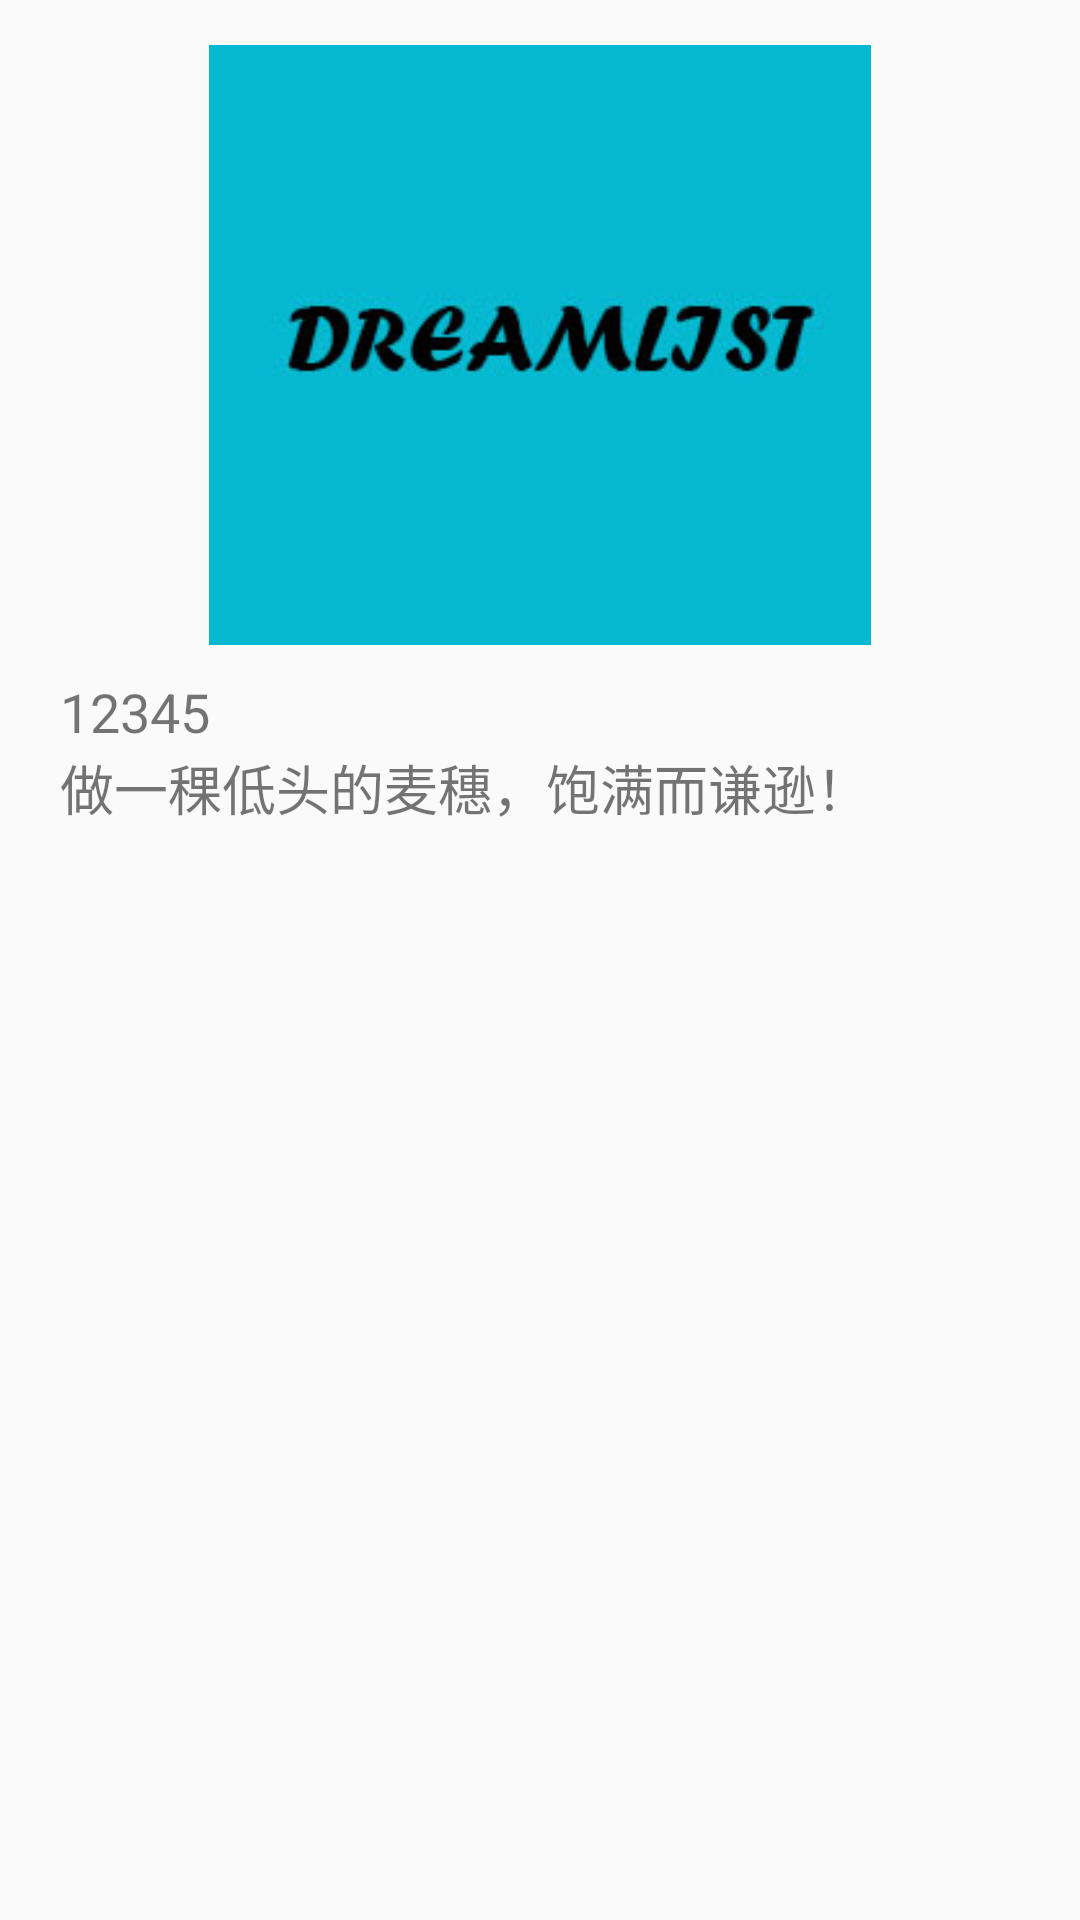

This screen was rendered from an Android layout file. Write that file and the resources it references.
<!-- AndroidManifest.xml: application theme AppTheme.NoActionBar -->
<!-- res/layout/drawer_header.xml -->
<?xml version="1.0" encoding="utf-8"?>
<LinearLayout xmlns:android="http://schemas.android.com/apk/res/android"
    android:orientation="vertical"
    android:layout_width="match_parent"
    android:layout_height="match_parent"
    android:id="@+id/header">

    <ImageView
        android:layout_marginTop="15dp"
        android:id="@+id/header_icon"
        android:layout_centerHorizontal="true"
        android:layout_width="match_parent"
        android:layout_height="200dp"
        android:src="@drawable/logo"/>
    <TextView
        android:layout_marginTop="10dp"
        android:layout_marginLeft="20dp"
        android:layout_below="@+id/header_icon"
        android:layout_alignParentLeft="true"
        android:layout_width="wrap_content"
        android:layout_height="wrap_content"
        android:id="@+id/nick_name"
        android:text="12345"
        android:textSize="18sp"/>
    <TextView

        android:layout_marginLeft="20dp"
        android:layout_below="@+id/nick_name"
        android:layout_alignParentLeft="true"
        android:layout_width="wrap_content"
        android:layout_height="wrap_content"
        android:text="做一稞低头的麦穗，饱满而谦逊！"
        android:id="@+id/desc"
        android:textSize="18sp"/>

</LinearLayout>
<!-- resources referenced by this layout -->
<resources>
  <!-- drawable logo: jpg bitmap (drawable-xxhdpi, 28559 bytes) -->
  <style name="AppTheme.NoActionBar" parent="AppTheme">
          <item name="windowActionBar">false</item>
          <item name="windowNoTitle">true</item>
      </style>
  <style name="AppTheme" parent="Theme.AppCompat.Light.DarkActionBar">
          
          <item name="colorPrimary">@color/colorPrimary</item>
          <item name="colorPrimaryDark">@color/color_blue</item>
          <item name="colorAccent">@color/colorAccent</item>
      </style>
  <color name="colorPrimary">#3F51B5</color>
  <color name="color_blue">#0b98c2</color>
  <color name="colorAccent">#FF4081</color>
</resources>
